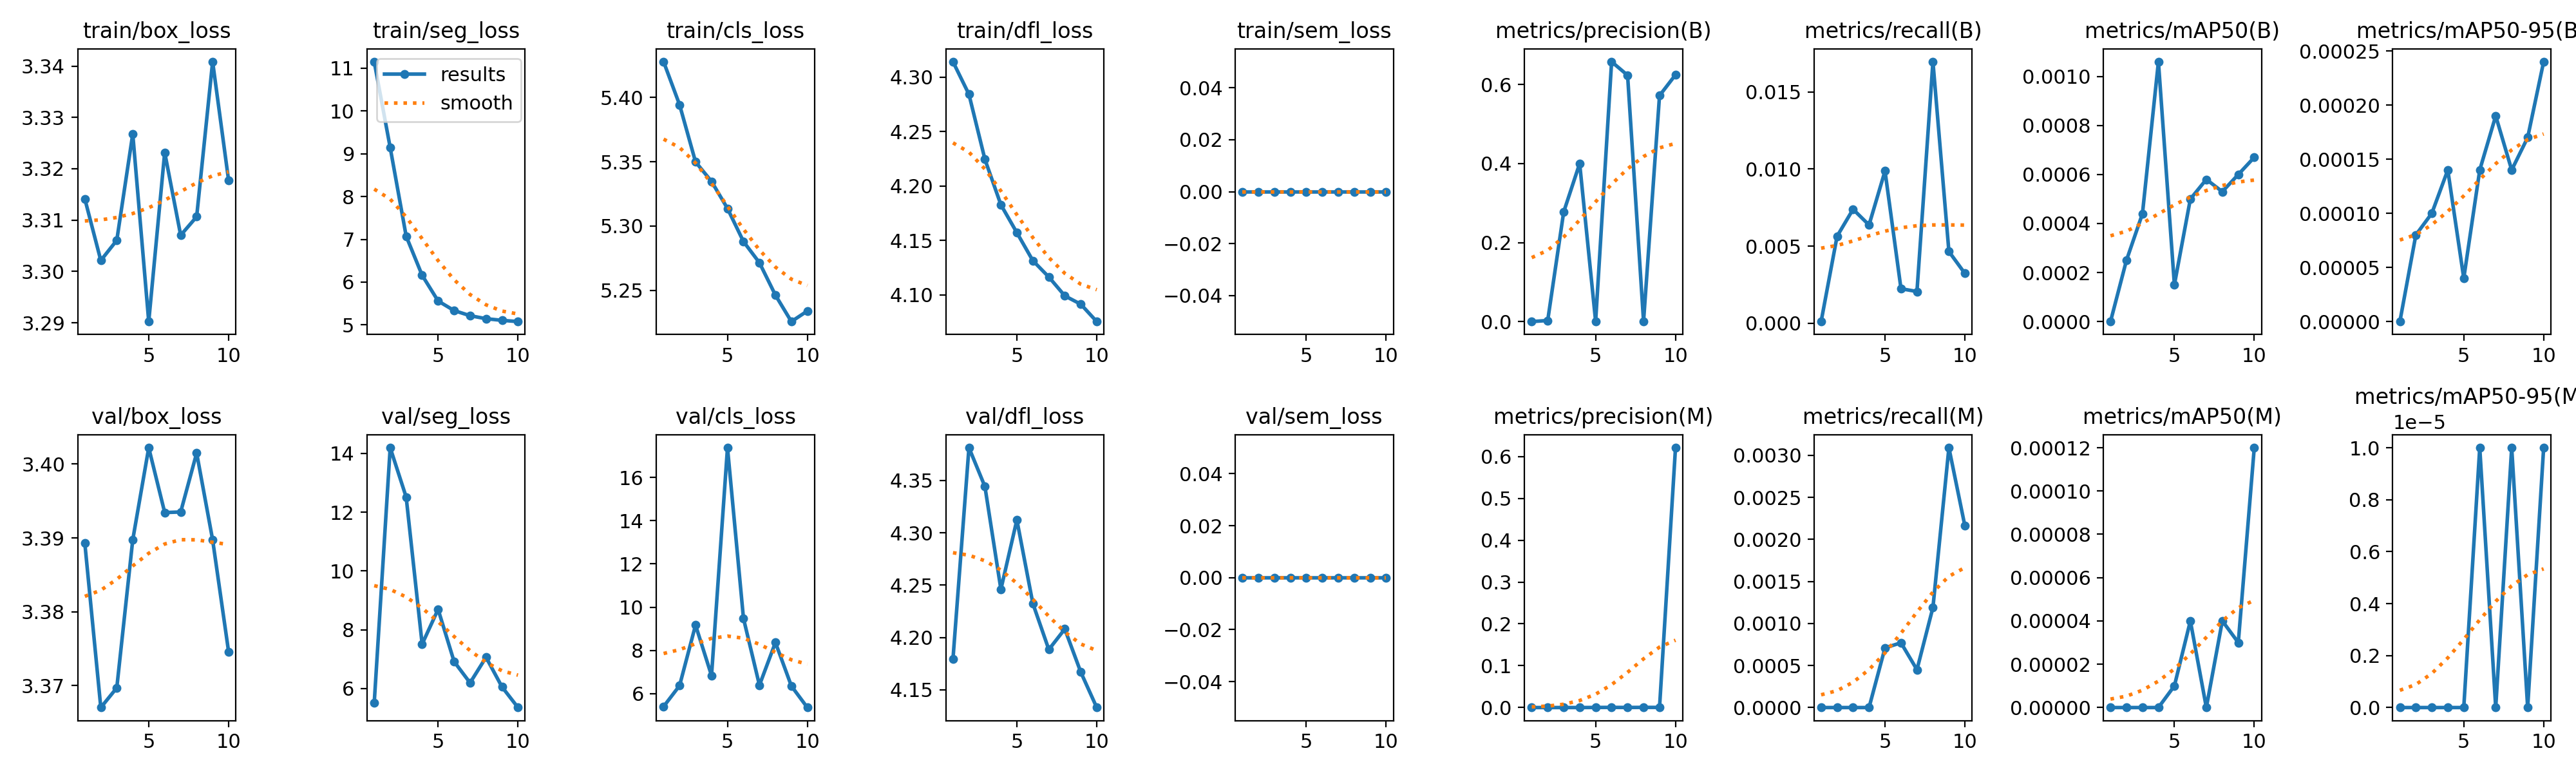

The table this chart was drawn from, first rows:
epoch, time, train/box_loss, train/seg_loss, train/cls_loss, train/dfl_loss, train/sem_loss, metrics/precision(B), metrics/recall(B), metrics/mAP50(B), metrics/mAP50-95(B), metrics/precision(M), metrics/recall(M), metrics/mAP50(M), metrics/mAP50-95(M), val/box_loss, val/seg_loss, val/cls_loss, val/dfl_loss, val/sem_loss, lr/pg0, lr/pg1, lr/pg2
1, 16.92, 3.314, 11.15, 5.428, 4.314, 0, 0.00045, 0.00011, 0, 0, 0, 0, 0, 0, 3.389, 5.508, 5.4, 4.179, 0, 4.21206e-05, 4.21206e-05, 4.21206e-05
2, 33.08, 3.302, 9.144, 5.394, 4.284, 0, 0.0032, 0.00564, 0.00025, 8e-05, 0, 0, 0, 0, 3.367, 14.2, 6.368, 4.381, 0, 7.6093e-05, 7.6093e-05, 7.6093e-05
3, 49.47, 3.306, 7.074, 5.35, 4.225, 0, 0.2775, 0.00739, 0.00044, 0.0001, 0, 0, 0, 0, 3.37, 12.52, 9.169, 4.344, 0, 0.0001017, 0.0001017, 0.0001017
4, 65.43, 3.327, 6.16, 5.335, 4.183, 0, 0.4002, 0.00637, 0.00106, 0.00014, 0, 0, 0, 0, 3.39, 7.513, 6.834, 4.246, 0, 8.9281e-05, 8.9281e-05, 8.9281e-05
5, 81.68, 3.29, 5.559, 5.314, 4.157, 0, 0.00093, 0.00987, 0.00015, 4e-05, 0.0002, 0.00071, 1e-05, 0, 3.402, 8.696, 17.38, 4.312, 0, 7.6708e-05, 7.6708e-05, 7.6708e-05
6, 97.78, 3.323, 5.336, 5.288, 4.131, 0, 0.6575, 0.00224, 0.0005, 0.00014, 0.00036, 0.00077, 4e-05, 1e-05, 3.393, 6.919, 9.482, 4.232, 0, 6.4135e-05, 6.4135e-05, 6.4135e-05
7, 113.7, 3.307, 5.216, 5.271, 4.116, 0, 0.6233, 0.00206, 0.00058, 0.00019, 0.00016, 0.00045, 0, 0, 3.394, 6.194, 6.387, 4.188, 0, 5.1562e-05, 5.1562e-05, 5.1562e-05
8, 130.5, 3.311, 5.145, 5.246, 4.099, 0, 0.00127, 0.01695, 0.00053, 0.00014, 0.00039, 0.00119, 4e-05, 1e-05, 3.401, 7.064, 8.363, 4.208, 0, 3.8989e-05, 3.8989e-05, 3.8989e-05
9, 146.8, 3.341, 5.107, 5.226, 4.091, 0, 0.5718, 0.00465, 0.0006, 0.00017, 0.00029, 0.00309, 3e-05, 0, 3.39, 6.055, 6.349, 4.167, 0, 2.6416e-05, 2.6416e-05, 2.6416e-05
10, 162.8, 3.318, 5.078, 5.234, 4.075, 0, 0.6244, 0.00323, 0.00067, 0.00024, 0.6211, 0.00216, 0.00012, 1e-05, 3.375, 5.354, 5.354, 4.133, 0, 1.3843e-05, 1.3843e-05, 1.3843e-05
